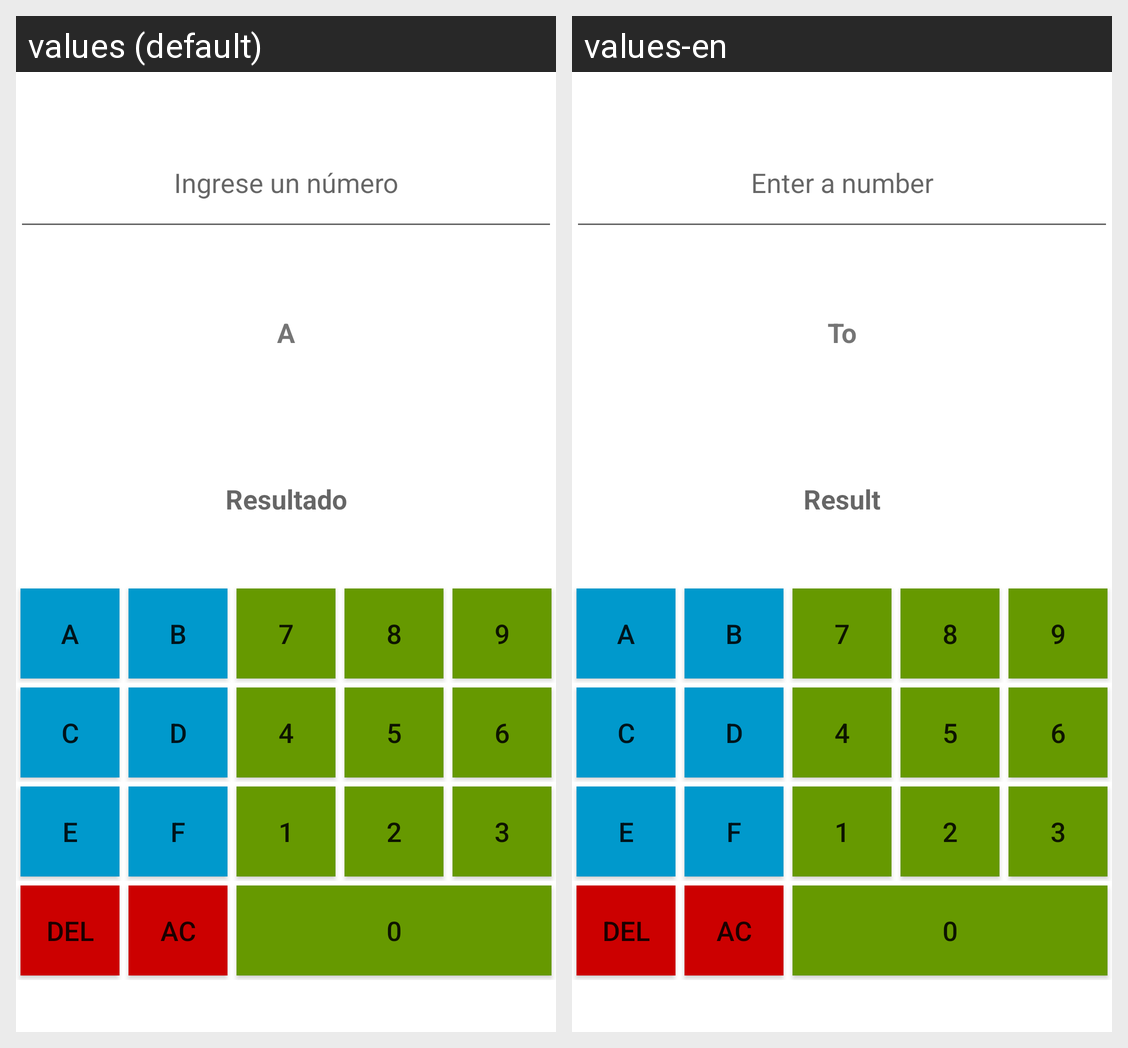

Locale-by-locale string values for the Android screen shown in this grid:
Android screen res/layout/activity_main.xml rendered under 2 locales, left to right: values (default), values-en. Device: Nexus 5 (rendered at 1080×1920; each locale shown at half size, 540×960, under a caption strip naming it); theme AppTheme.
Strings drawn on this screen, with the default value and each locale's value (text and hints the layout hard-codes, and strings that could not be matched under every locale, appear in the picture but are not listed):

txt_number
  values: Ingrese un número
  values-en: Enter a number

txt_to
  values: A
  values-en: To

txt_result
  values: Resultado
  values-en: Result

btn_a
  values: A
  values-en: A

btn_b
  values: B
  values-en: B

btn_7
  values: 7
  values-en: 7

btn_8
  values: 8
  values-en: 8

btn_9
  values: 9
  values-en: 9

btn_c
  values: C
  values-en: C

btn_d
  values: D
  values-en: D

btn_4
  values: 4
  values-en: 4

btn_5
  values: 5
  values-en: 5

btn_6
  values: 6
  values-en: 6

btn_e
  values: E
  values-en: E

btn_f
  values: F
  values-en: F

btn_1
  values: 1
  values-en: 1

btn_2
  values: 2
  values-en: 2

btn_3
  values: 3
  values-en: 3

btn_del
  values: DEL
  values-en: DEL

btn_ac
  values: AC
  values-en: AC

btn_0
  values: 0
  values-en: 0
